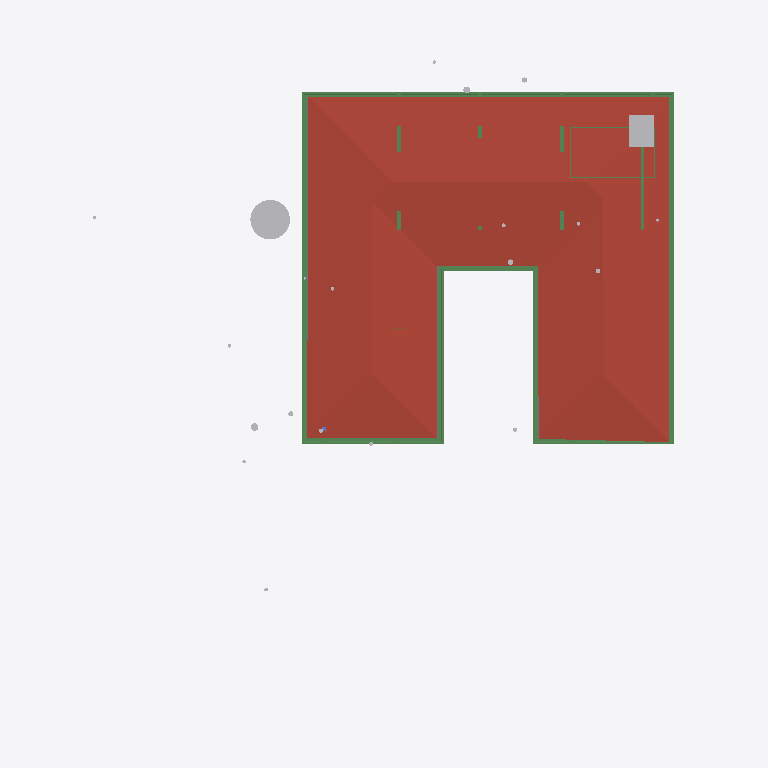
Plan cut of the same IFC building model at storey 'FF Lintel' (level 3.15 m, cut at 4.55 m), seen from above with north up, elements coloured by IFC class: 24 beams (green), 4 other elements (light grey), 1 roof (red-brown), 1 slab (grey). Cut surfaces are drawn darker.
Extent 40.0 m × 44.2 m × 15.4 m (x, y, z). Storeys (6): Footing at -3.50 m; GF at -2.55 m; FF Lvl at 0.00 m; FF at 0.45 m; FF Lintel at 3.15 m; SF at 3.65 m. Elements (502): 136 IfcBeam, 74 IfcWall, 46 IfcSlab, 44 IfcColumn, 37 IfcWindow, 30 IfcFurniture, 24 IfcGeographicElement, 19 IfcEarthworksCut, 17 IfcDoor, 17 IfcFooting, 14 IfcSanitaryTerminal, 12 IfcCovering.

HEADER;
FILE_DESCRIPTION(('ViewDefinition [CoordinationView]'),'2;1');
FILE_NAME('Manilal.ifc','2025-07-14T13:47:40+05:30',(),(),'IfcOpenShell 0.8.3-alpha250613','Bonsai 0.8.3-alpha250613-9b8357c','');
FILE_SCHEMA(('IFC4X3'));
ENDSEC;
DATA;
#1480=IFCPROJECT('2TuuvCHJz54PsFPcraEbH$',$,'My Project',$,$,$,$,(#3,#128),#1481);
#3305=IFCSITE('0lpfVeOW52QfroqLYyHNY2',$,'My Site',$,$,#26,$,$,$,$,$,$,$,$);
#3313=IFCBUILDING('0MzaWOaS178x5FMqOflU3C',$,'My Building',$,$,#25,$,$,$,$,$,$);
#2081=IFCBUILDINGSTOREY('09kFoqoxrCvB1_fcEsMZsQ',$,'FF',$,$,#217,$,$,$,$);
#2986=IFCBUILDINGSTOREY('0zoFHJ9PnFW80M$mIVDQW3',$,'GF',$,$,#14477,$,$,$,$);
#17145=IFCBUILDINGSTOREY('0MckaoTknA3edZMUNhTyAK',$,'SF',$,$,#17254,$,$,$,$);
#20035=IFCBUILDINGSTOREY('3LpnsPikv4mRTBpfC3WQtx',$,'FF Lvl',$,$,#20051,$,$,$,$);
#23582=IFCBUILDINGSTOREY('0DtUgpQ1b6nBmkLmvc_ehu',$,'FF Lintel',$,$,#23767,$,$,$,$);
#459032=IFCBUILDINGSTOREY('2nxT8wHGnDX9t8LjuK$yoz',$,'Footing',$,$,#459177,$,$,$,$);
#17255=IFCROOF('188ChkeVP4PP3HZ1_FwQ2Y',$,'Roof',$,$,#478587,#17288,$,.HIP_ROOF.);
#383196=IFCBEAM('3YMSqOINP17wWoKbPRQ_bp',$,'Beam',$,$,#477587,#383207,$,$);
#383279=IFCBEAM('1XLfwLWM55Lu6Nys_h14H2',$,'Beam',$,$,#477582,#383290,$,$);
#383113=IFCBEAM('3pN9BWsVrF6fFxHZRO8eBr',$,'Beam',$,$,#477577,#383124,$,$);
#465522=IFCGEOGRAPHICELEMENT('1t8_yIv7T9Iwdci473Ya_N',$,'Plaav','100dia, 32c',$,#469013,#467550,$,.VEGETATION.);
#381392=IFCBEAM('0Rmn06ydbFSB81Pw56n_Ay',$,'Beam',$,$,#477552,#381403,$,$);
#362954=IFCAIRTERMINALBOX('0DCFUThjX2XQ_1bX$oFkVb',$,'AirTerminalBox',$,$,#479412,#362986,$,$);
#382932=IFCBEAM('04xsdl57b0Z89Y_Lnocto8',$,'Beam',$,$,#477557,#382943,$,$);
#381356=IFCBEAM('0gedJyi4TEtR5XvtBnPvn$',$,'Beam',$,$,#477567,#381368,$,$);
#382674=IFCSLAB('03wUqv57b63huUKmWKDFfd',$,'Covering.001',$,$,#477777,#382685,$,.FLOOR.);
#382699=IFCBEAM('2CCsq6Wtn7fekeIsVouJdo',$,'Beam',$,$,#477688,#382710,$,$);
#166972=IFCBEAM('2DKWudKN99zg7uECGiuNeQ',$,'Beam',$,$,#267100,#166983,$,$);
#167034=IFCBEAM('10LxUqtgbFAQRhzIckOuGH',$,'Beam',$,$,#266154,#167045,$,$);
#186882=IFCBEAM('0qH_dKLj5CKhNXTG2DYY06',$,'Beam',$,$,#266229,#186893,$,$);
#383030=IFCBEAM('3kBBQya5rCcgLXS$VQsawF',$,'Beam',$,$,#477572,#383041,$,$);
#479377=IFCBEAM('0enYPpKsT7LwYun94wLBTM',$,'Beam',$,$,#479417,#479396,$,$);
#24645=IFCBEAM('0VJDvmHaXAaRtTeoMCJUjJ',$,'Beam',$,$,#101970,#24656,$,$);
#24721=IFCBEAM('1xlWdgLa17MBpQVB9j2Cib',$,'Beam',$,$,#101975,#24732,$,$);
#102151=IFCBEAM('2C1gwTeIv6R8TmGo509jsR',$,'Beam',$,$,#265708,#102163,$,$);
#102234=IFCBEAM('0q554weub4Iwu4PjffBSJv',$,'Beam',$,$,#265816,#102245,$,$);
#102357=IFCBEAM('3msecch2zBUOeV2BkTlji6',$,'Beam',$,$,#265762,#102368,$,$);
#102416=IFCBEAM('3ZwR1mU3j4mRYH5GbVzWyx',$,'Beam',$,$,#381655,#102427,$,$);
#102262=IFCBEAM('1cQ_XveKf3IhgOfAWmUbUT',$,'Beam',$,$,#265679,#102273,$,$);
#364404=IFCBEAM('0lCrYTtXfCIBYjDEJd$LdU',$,'Beam',$,$,#388953,#364419,$,$);
#56854=IFCBEAM('2c_4G3KlX4cRg2dPODH4s1',$,'Beam',$,$,#478577,#56865,$,$);
#384207=IFCBEAM('3Bs83N21D5jQ2GujH3MMzU',$,'Beam',$,$,#389133,#384222,$,$);
#365133=IFCBEAM('1QSWcv_bTDVOr0gmJgKIuo',$,'Beam',$,$,#388958,#365148,$,$);
#366261=IFCBEAM('0Vv4qdkmzFv80cHwwG2PZE',$,'Beam',$,$,#389048,#366276,$,$);
#465256=IFCGEOGRAPHICELEMENT('2hWh3TuZPCwB0qwf7zQl8W',$,'Plaav','48dia, 150c',$,#468973,#467648,$,.VEGETATION.);
#467252=IFCGEOGRAPHICELEMENT('3uYxZnds99jOH$HzfZr4nt',$,'Plaav','43dia, 135c',$,#468938,#467634,$,.VEGETATION.);
ENDSEC;
